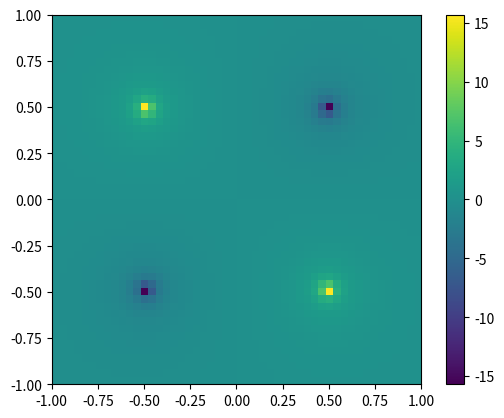

Python code for this plot: (Note: this script raises an exception after producing the figure.)
import numpy as np

import matplotlib.pyplot as plt

#limites del cuadrado de 2 nm centrados en el origen.

n=int(50)
b= 1.
a= -1.

class Cuadrado:
	
	k = (8.987 * (10**9))*(10**9)**3 * ((1/(1.602176 * 10**(-19)))**-2)
	
	vx=np.linspace(a,b,n)
	vy=np.linspace(a,b,n)
	
	#Matriz que define todos los puntos del potencial 

	xp, yp = np.meshgrid(vx, vy)
	
	def __init__ (self, q0, x0, y0):
	
		self.x= x0
		self.y= y0
		self.q= q0

	def distancia(self):


		#Pitagoras para hallar todos los puntos 
		self.r = ((Cuadrado.xp - self.x )**2 + (Cuadrado.yp - self.y)**2)**0.5

		return(self.r)

	def constantes(self):

		self.C =(Cuadrado.k * self.q)
		return(self.C)


#Inicializacion de las cargas
	
q1=Cuadrado(1., 0.5, 0.5)

q2=Cuadrado(-1., -0.5, 0.5)

q3=Cuadrado(1., -0.5, -0.5)

q4=Cuadrado(-1., 0.5, -0.5)

#Operar simplemente las matrices para que me de la matriz de r y asi sacar el potencial el todos los puntos 

def potencial1():

	return (q1.constantes()*(1/q1.distancia()))

def potencial2():
	
	return(q2.constantes()*(1/q2.distancia()))

def potencial3():
	
	return(q3.constantes()*(1/q3.distancia()))

def potencial4():
	
	return(q4.constantes()*(1/q4.distancia()))

#Suma del potencial que generan todas las cargas
def potencialtot():

	return(potencial1()+potencial2()+potencial3()+potencial4())

#Grafica potecial 

plt.imshow(potencialtot(), extent=(q1.xp.min(), q1.xp.max(), q1.yp.min(), q1.yp.max()))
plt.colorbar()

#gradiente negativo del potencial es el campo electrico, central difference
# [y(t+h/2)-y(t-h/2)]/ h

def difx():

	h=(b-a)/(n-1.)
	campe=np.ones((n,n))

	for i in range(0,int(n)):

		for j in range (0,int(n)):

			d=0
			
			if j == 0:

				#Foward difference 

				d= ((potencialtot()[i+h][j])-(potencialtot()[i][j]))/ h

				campe[i][j]= d

			if j == n:
				#Back Differe
				d= ((potencialtot()[i][j])-(potencialtot()[i-h][j]))/ h
				campe[i][j]= d

			

			else:
			
				d= ((potencialtot()[i+(h/2)][j])-(potencialtot()[i-(h/2)][j]))/ h

				campe[i][j]= d

			#Central Dife
	return(-campe)



		
def dify():

	h=(b-a)/(n-1.)
	campey=np.ones((n,n))

	for j in range(0, int(n)):

		for i in range (0, int(n)):
			d=0
			
			if i == 0:

				d= ((potencialtot()[i][j+h])-(potencialtot()[i][j]))/h

				campey[i][j]= d

			#Foward difference 
			if i == n:

				d= ((potencialtot()[i][j])-(potencialtot()[i][j-h]))/h
				campey[i][j]= d

			#Back Differe

			else:
			
				d= ((potencialtot()[i][j+(h/2)])-(potencialtot()[i][j-(h/2)]))/h
			
				campey[i][j]= d

			#Central Dife
	return(-campey)

vx=np.linspace(a,b,n)

vy=np.linspace(a,b,n)

xp, yp = np.meshgrid(vx, vy)	

ex= difx()

ye= dify()


def dif():
	return((difx()+dify()))

#Grafica campo electrico
plt.streamplot(xp, yp, ex, ye)
plt.axis([-1,1,-1,1])
plt.title("Potencial y Campo electrico")
plt.savefig("cargas.pdf")
plt.close()
